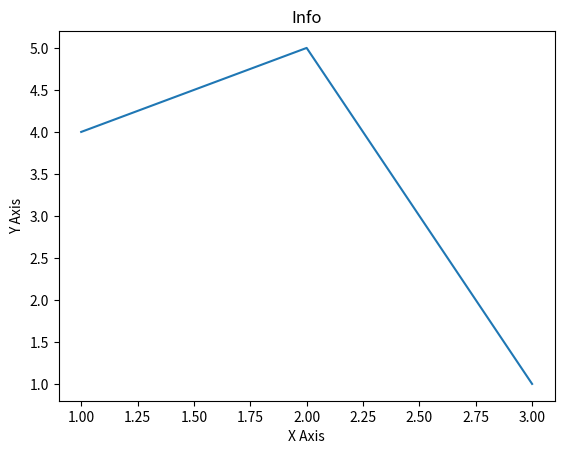

Reproduce this figure in Python.
from matplotlib import pyplot as plt 

x = [1,2,3]
y = [4,5,1]

plt.title('Info')
plt.xlabel('X Axis')
plt.ylabel('Y Axis')
plt.plot(x,y)

plt.show()